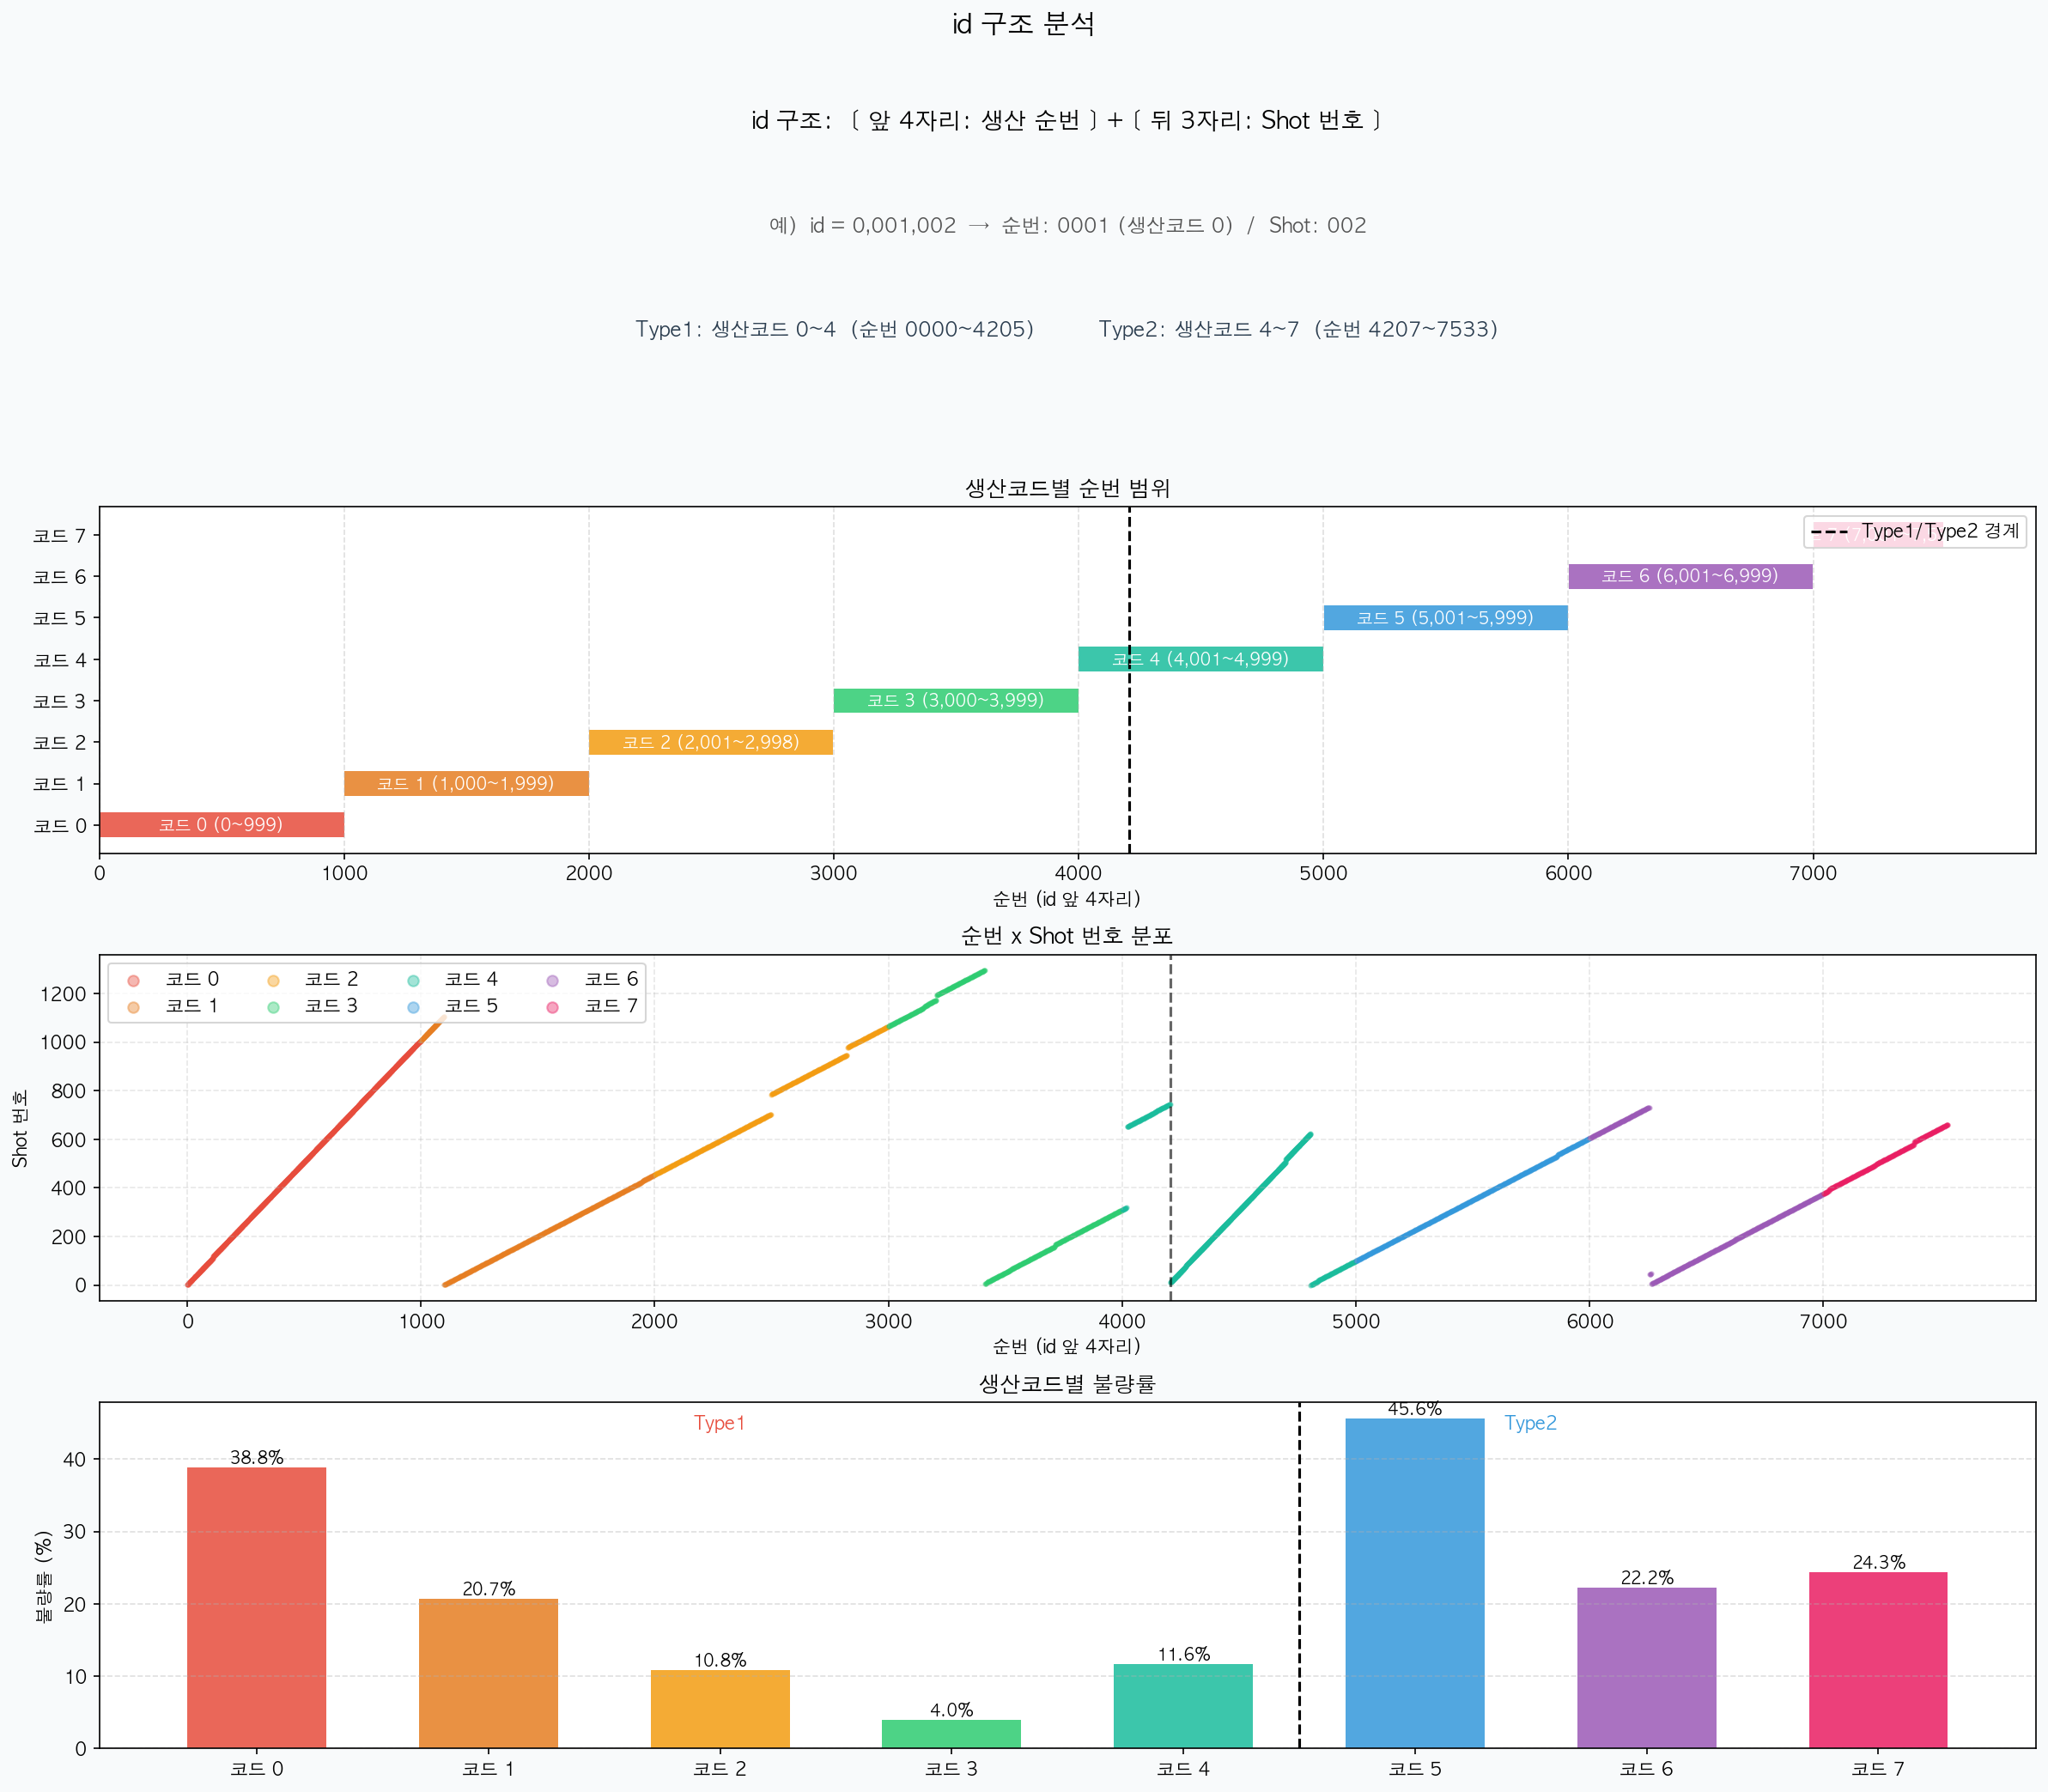

Write the Python code that produced this figure.
import pandas as pd
import matplotlib.pyplot as plt
import numpy as np
import platform

if platform.system() == 'Windows':
    plt.rcParams['font.family'] = 'Malgun Gothic'
elif platform.system() == 'Darwin':
    plt.rcParams['font.family'] = 'AppleGothic'
else:
    plt.rcParams['font.family'] = 'NanumGothic'
plt.rcParams['axes.unicode_minus'] = False

t1 = pd.read_csv('../../data/df_final_Type1.csv')
t2 = pd.read_csv('../../data/df_final_Type2.csv')

for df in [t1, t2]:
    df['id_str']  = df['id'].astype(str).str.zfill(7)
    df['생산코드'] = df['id_str'].str[:1]
    df['순번']    = df['id_str'].str[:4].astype(int)

t1['타입'] = 'Type1'
t2['타입'] = 'Type2'
df_all = pd.concat([t1, t2], ignore_index=True)

colors = {
    '0': '#E74C3C', '1': '#E67E22', '2': '#F39C12',
    '3': '#2ECC71', '4': '#1ABC9C', '5': '#3498DB',
    '6': '#9B59B6', '7': '#E91E63'
}

fig = plt.figure(figsize=(16, 14), facecolor='#F8FAFB')
fig.suptitle('id 구조 분석', fontsize=15, fontweight='bold', y=0.99)

# -------------------------------------------------------
# 1. id 구조 설명 텍스트
# -------------------------------------------------------
ax0 = fig.add_subplot(4, 1, 1)
ax0.axis('off')
ax0.set_facecolor('#EBF5FB')

ax0.text(0.5, 0.80, 'id 구조:  [ 앞 4자리: 생산 순번 ] + [ 뒤 3자리: Shot 번호 ]',
         ha='center', fontsize=13, fontweight='bold', transform=ax0.transAxes)
ax0.text(0.5, 0.50,
         '예)  id = 0,001,002  →  순번: 0001 (생산코드 0)  /  Shot: 002',
         ha='center', fontsize=11, color='#555555', transform=ax0.transAxes)
ax0.text(0.5, 0.20,
         'Type1: 생산코드 0~4  (순번 0000~4205)          Type2: 생산코드 4~7  (순번 4207~7533)',
         ha='center', fontsize=11, color='#2C3E50', transform=ax0.transAxes)

# -------------------------------------------------------
# 2. 생산코드별 순번 범위 (간트 차트)
# -------------------------------------------------------
ax1 = fig.add_subplot(4, 1, 2)
grp = df_all.groupby('생산코드')['순번'].agg(['min', 'max'])
for idx, (code, row) in enumerate(grp.iterrows()):
    color = colors.get(code, 'gray')
    ax1.barh(idx, row['max'] - row['min'], left=row['min'],
             color=color, alpha=0.85, height=0.6)
    label = "코드 {} ({:,}~{:,})".format(code, int(row['min']), int(row['max']))
    ax1.text((row['min'] + row['max']) / 2, idx, label,
             ha='center', va='center', fontsize=9, fontweight='bold', color='white')

ax1.set_yticks(range(len(grp)))
ax1.set_yticklabels(['코드 {}'.format(c) for c in grp.index])
ax1.set_xlabel('순번 (id 앞 4자리)')
ax1.set_title('생산코드별 순번 범위', fontweight='bold')
ax1.axvline(4206, color='black', linestyle='--', lw=1.5, label='Type1/Type2 경계')
ax1.legend(loc='upper right')
ax1.grid(axis='x', linestyle='--', alpha=0.4)

# -------------------------------------------------------
# 3. 순번 × Shot 번호 스캐터
# -------------------------------------------------------
ax2 = fig.add_subplot(4, 1, 3)
for code in sorted(df_all['생산코드'].unique()):
    sub = df_all[df_all['생산코드'] == code]
    ax2.scatter(sub['순번'], sub['Shot'], s=4, alpha=0.4,
                color=colors.get(code, 'gray'), label='코드 {}'.format(code))
ax2.axvline(4206, color='black', linestyle='--', lw=1.5, alpha=0.6)
ax2.set_xlabel('순번 (id 앞 4자리)')
ax2.set_ylabel('Shot 번호')
ax2.set_title('순번 x Shot 번호 분포', fontweight='bold')
ax2.legend(markerscale=3, ncol=4, loc='upper left')
ax2.grid(linestyle='--', alpha=0.3)

# -------------------------------------------------------
# 4. 생산코드별 불량률
# -------------------------------------------------------
ax3 = fig.add_subplot(4, 1, 4)
codes = sorted(df_all['생산코드'].unique())
defect_rates = [df_all[df_all['생산코드'] == c]['Defect_Status'].mean() * 100 for c in codes]
bar_colors = [colors.get(c, 'gray') for c in codes]
x = np.arange(len(codes))
bars = ax3.bar(x, defect_rates, color=bar_colors, alpha=0.85, width=0.6)
ax3.set_xticks(x)
ax3.set_xticklabels(['코드 {}'.format(c) for c in codes])
ax3.set_ylabel('불량률 (%)')
ax3.set_title('생산코드별 불량률', fontweight='bold')
ax3.grid(axis='y', linestyle='--', alpha=0.4)
for bar, rate in zip(bars, defect_rates):
    ax3.text(bar.get_x() + bar.get_width() / 2, bar.get_height() + 0.5,
             '{:.1f}%'.format(rate), ha='center', fontsize=9)
ax3.axvline(4.5, color='black', linestyle='--', lw=1.5)
ymax = ax3.get_ylim()[1]
ax3.text(2.0, ymax * 0.92, 'Type1', ha='center', fontsize=10,
         color='#E74C3C', fontweight='bold')
ax3.text(5.5, ymax * 0.92, 'Type2', ha='center', fontsize=10,
         color='#3498DB', fontweight='bold')

plt.tight_layout()
plt.savefig('id_구조_시각화.png', dpi=150, bbox_inches='tight')
print('저장 완료: id_구조_시각화.png')
plt.show()
